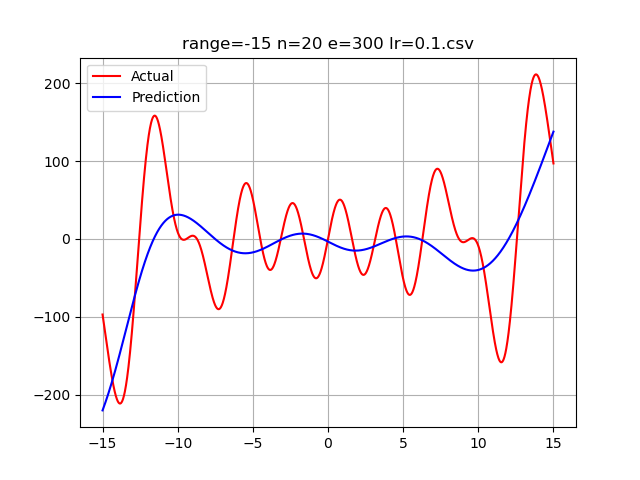

Source data for this figure (header and first rows):
-15.0, -96.91318283070821, -219.9466819514061
-14.98, -98.95, -219.2
-14.97, -101, -218.4
-14.95, -103, -217.6
-14.94, -105.1, -216.8
-14.92, -107.1, -216
-14.91, -109.2, -215.2
-14.89, -111.2, -214.4
-14.88, -113.3, -213.6
-14.86, -115.3, -212.8
-14.85, -117.4, -211.9
-14.83, -119.4, -211.1
-14.82, -121.4, -210.3
-14.8, -123.5, -209.4
-14.79, -125.5, -208.6
-14.77, -127.6, -207.7
-14.76, -129.6, -206.9
-14.74, -131.6, -206
-14.73, -133.6, -205.2
-14.71, -135.6, -204.3
-14.7, -137.6, -203.4
-14.68, -139.6, -202.6
-14.67, -141.6, -201.7
-14.65, -143.6, -200.8
-14.64, -145.6, -199.9
-14.62, -147.6, -199
-14.61, -149.5, -198.1
-14.59, -151.5, -197.2
-14.58, -153.4, -196.3
-14.56, -155.3, -195.4
-14.55, -157.2, -194.4
-14.53, -159.1, -193.5
-14.52, -160.9, -192.6
-14.5, -162.8, -191.6
-14.49, -164.6, -190.7
-14.47, -166.4, -189.8
-14.46, -168.2, -188.8
-14.44, -170, -187.9
-14.43, -171.8, -186.9
-14.41, -173.5, -185.9
-14.4, -175.2, -185
-14.38, -176.9, -184
-14.37, -178.5, -183
-14.35, -180.1, -182
-14.34, -181.7, -181.1
-14.32, -183.3, -180.1
-14.31, -184.8, -179.1
-14.29, -186.3, -178.1
-14.28, -187.8, -177.1
-14.26, -189.2, -176.1
-14.25, -190.6, -175.1
-14.23, -192, -174.1
-14.22, -193.3, -173
-14.2, -194.6, -172
-14.19, -195.8, -171
-14.17, -197, -170
-14.16, -198.2, -168.9
-14.14, -199.3, -167.9
-14.13, -200.4, -166.9
-14.11, -201.4, -165.8
-14.1, -202.4, -164.8
... 1,939 more rows
